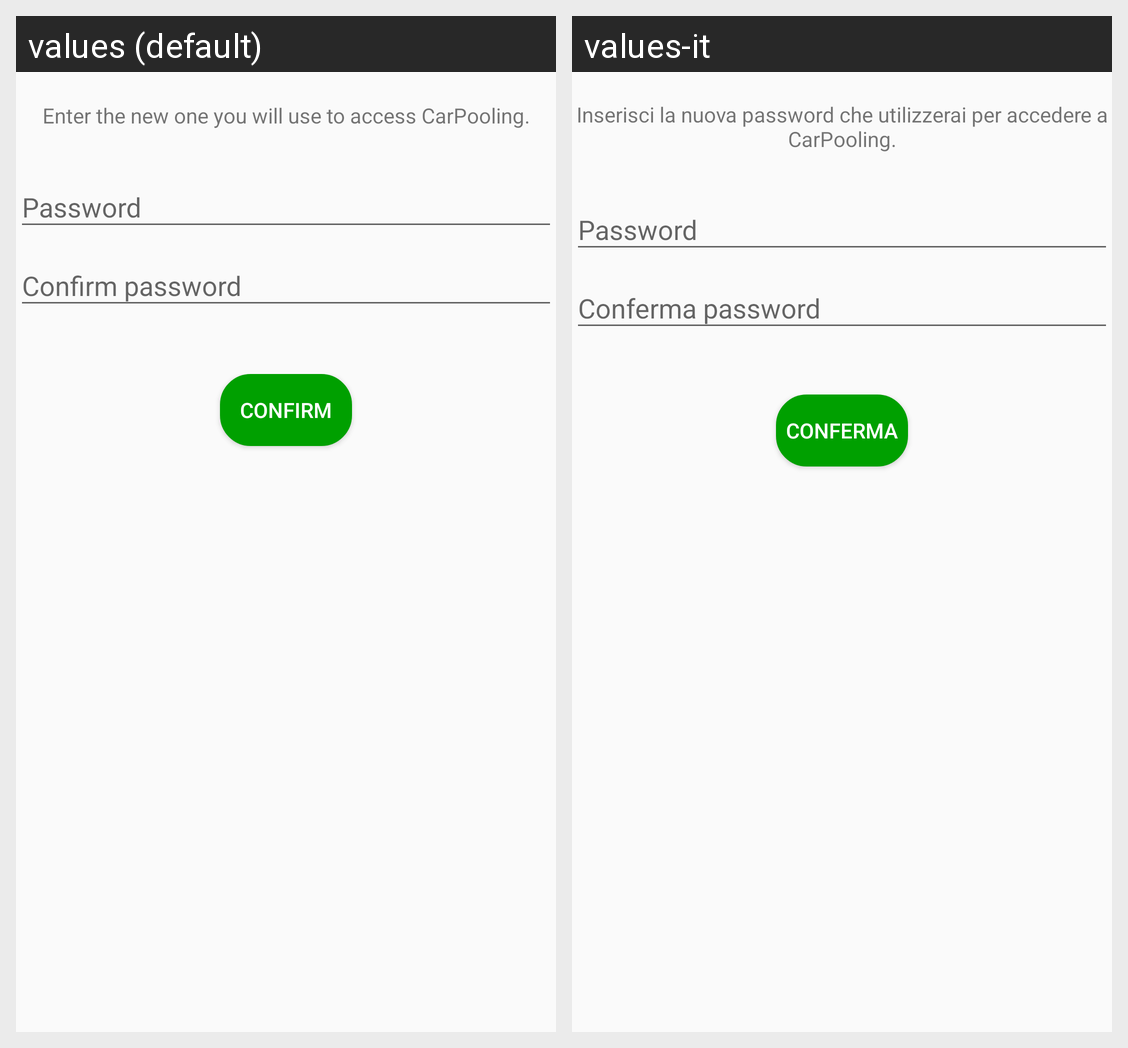

The Android screen above is rendered under two locales of the same app. Produce the string resources it draws, with the default and per-locale values.
Android screen res/layout/activity_reimposta_password.xml rendered under 2 locales, left to right: values (default), values-it. Device: Nexus 5 (rendered at 1080×1920; each locale shown at half size, 540×960, under a caption strip naming it); theme AppTheme.
Strings drawn on this screen, with the default value and each locale's value (text and hints the layout hard-codes, and strings that could not be matched under every locale, appear in the picture but are not listed):

inserisciNuovaPassword
  values: Enter the new one you will use to access CarPooling.
  values-it: Inserisci la nuova password che utilizzerai per accedere a CarPooling.

confermaPassword
  values: Confirm password
  values-it: Conferma password

Password
  values: Password
  values-it: Password

Conferma
  values: Confirm
  values-it: Conferma
